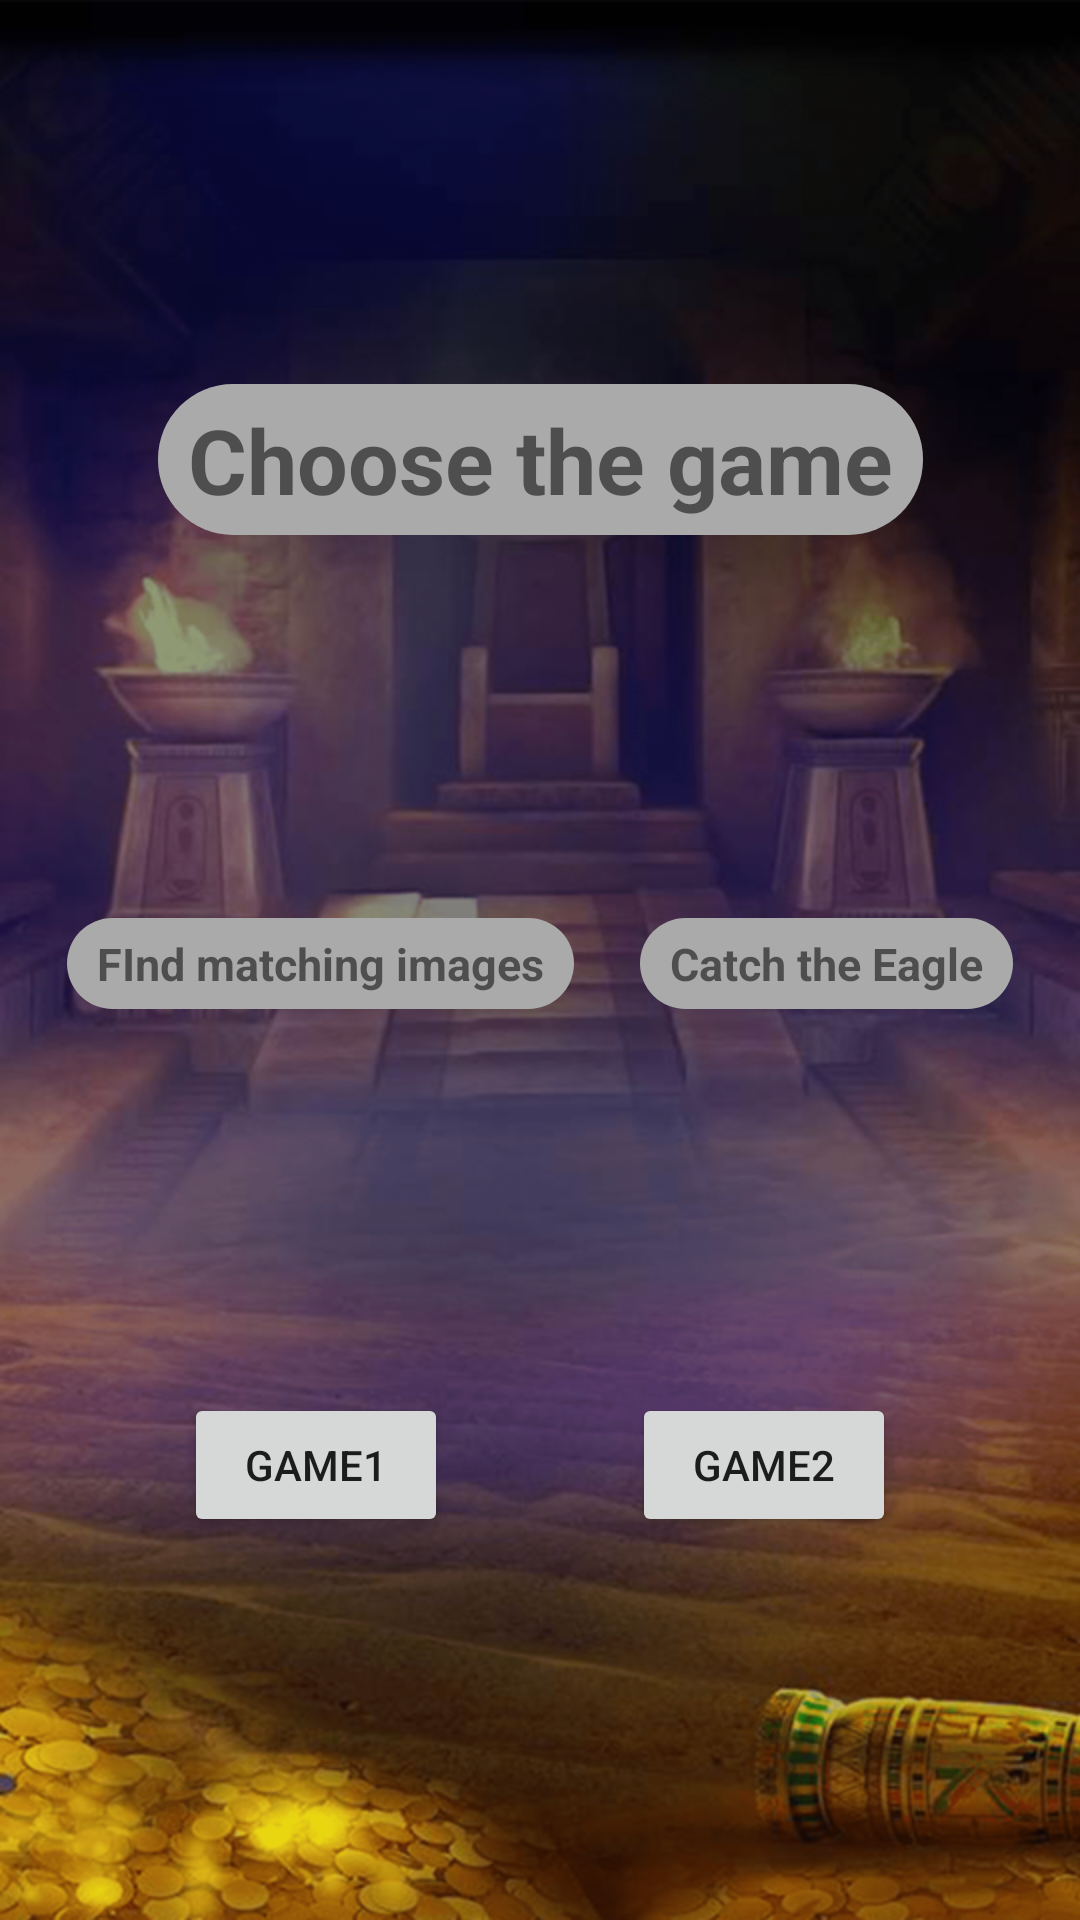

Produce the Android XML layout that renders to this screen, including the resource entries it uses.
<!-- AndroidManifest.xml: application theme Theme.PowerOfEgypt -->
<!-- res/layout/start_menu_ac.xml -->
<?xml version="1.0" encoding="utf-8"?>
<androidx.constraintlayout.widget.ConstraintLayout xmlns:android="http://schemas.android.com/apk/res/android"
    xmlns:app="http://schemas.android.com/apk/res-auto"
    android:layout_width="match_parent"
    android:layout_height="match_parent"
    android:background="@drawable/menu_bg">

    <TextView
        android:id="@+id/menu_tv"
        style="@style/cloak_title"
        android:layout_width="wrap_content"
        android:layout_height="wrap_content"
        android:background="@drawable/round_tv_bg"
        android:text="@string/menu_title"
        app:layout_constraintBottom_toTopOf="@id/game1_title"
        app:layout_constraintEnd_toEndOf="parent"
        app:layout_constraintStart_toStartOf="parent"
        app:layout_constraintTop_toTopOf="parent" />

    <TextView
        android:id="@+id/game1_title"
        style="@style/cloak_small_text"
        android:layout_width="wrap_content"
        android:layout_height="wrap_content"
        android:background="@drawable/round_tv_bg"
        android:text="@string/find_matching_images"
        app:layout_constraintBottom_toTopOf="@id/menu_btn"
        app:layout_constraintEnd_toStartOf="@id/game2_title"
        app:layout_constraintStart_toStartOf="parent"
        app:layout_constraintTop_toBottomOf="@id/menu_tv" />

    <TextView
        android:id="@+id/game2_title"
        style="@style/cloak_small_text"
        android:layout_width="wrap_content"
        android:layout_height="wrap_content"
        android:background="@drawable/round_tv_bg"
        android:text="@string/catch_the_eagle_title"
        app:layout_constraintBottom_toTopOf="@id/menu_btn2"
        app:layout_constraintEnd_toEndOf="parent"
        app:layout_constraintStart_toEndOf="@id/game1_title"
        app:layout_constraintTop_toBottomOf="@id/menu_tv" />

    <Button
        android:id="@+id/menu_btn"
        android:layout_width="wrap_content"
        android:layout_height="wrap_content"
        android:text="@string/menu_btn_text"
        app:layout_constraintBottom_toBottomOf="parent"
        app:layout_constraintEnd_toStartOf="@id/menu_btn2"
        app:layout_constraintStart_toStartOf="parent"
        app:layout_constraintTop_toBottomOf="@id/game1_title" />

    <Button
        android:id="@+id/menu_btn2"
        android:layout_width="wrap_content"
        android:layout_height="wrap_content"
        android:text="@string/menu_btn2_text"
        app:layout_constraintBottom_toBottomOf="parent"
        app:layout_constraintEnd_toEndOf="parent"
        app:layout_constraintStart_toEndOf="@id/menu_btn"
        app:layout_constraintTop_toBottomOf="@id/game2_title" />

</androidx.constraintlayout.widget.ConstraintLayout>
<!-- resources referenced by this layout -->
<resources>
  <!-- drawable menu_bg: png bitmap (drawable-v24, 515905 bytes) -->
  <!-- drawable round_tv_bg (drawable) -->
  <?xml version="1.0" encoding="utf-8"?>
  <shape xmlns:android="http://schemas.android.com/apk/res/android">
      <corners android:radius="25sp" />
      <corners android:radius="25dp" />
      <solid android:color="@android:color/darker_gray" />
      <padding android:bottom="5dp" />
      <padding android:left="10dp" />
      <padding android:right="10dp" />
      <padding android:top="5dp" />
  </shape>
  <string name="catch_the_eagle_title">Catch the Eagle</string>
  <string name="find_matching_images">FInd matching images</string>
  <string name="menu_btn2_text">Game2</string>
  <string name="menu_btn_text">Game1</string>
  <string name="menu_title">Choose the game</string>
  <style name="cloak_small_text">
          <item name="android:textStyle">bold</item>
          <item name="android:textSize">15sp</item>
          <item name="android:gravity">center</item>
      </style>
  <style name="cloak_title">
          <item name="android:textStyle">bold</item>
          <item name="android:textSize">30sp</item>
          <item name="android:gravity">center</item>
      </style>
  <style name="Theme.PowerOfEgypt" parent="Theme.MaterialComponents.DayNight.NoActionBar">
          
          <item name="colorPrimary">@color/purple_500</item>
          <item name="colorPrimaryVariant">@color/purple_700</item>
          <item name="colorOnPrimary">@color/white</item>
          
          <item name="colorSecondary">@color/teal_200</item>
          <item name="colorSecondaryVariant">@color/teal_700</item>
          <item name="colorOnSecondary">@color/black</item>
          
          <item name="android:statusBarColor">?attr/colorPrimaryVariant</item>
          
      </style>
  <!-- not gathered from this repository: default colours our renderer supplied (Android Studio template values) -->
  <color name="purple_500">#FF6200EE</color>
  <color name="purple_700">#FF3700B3</color>
  <color name="teal_200">#FF03DAC5</color>
  <color name="teal_700">#FF018786</color>
  <color name="black">#FF000000</color>
  <color name="white">#FFFFFFFF</color>
</resources>
